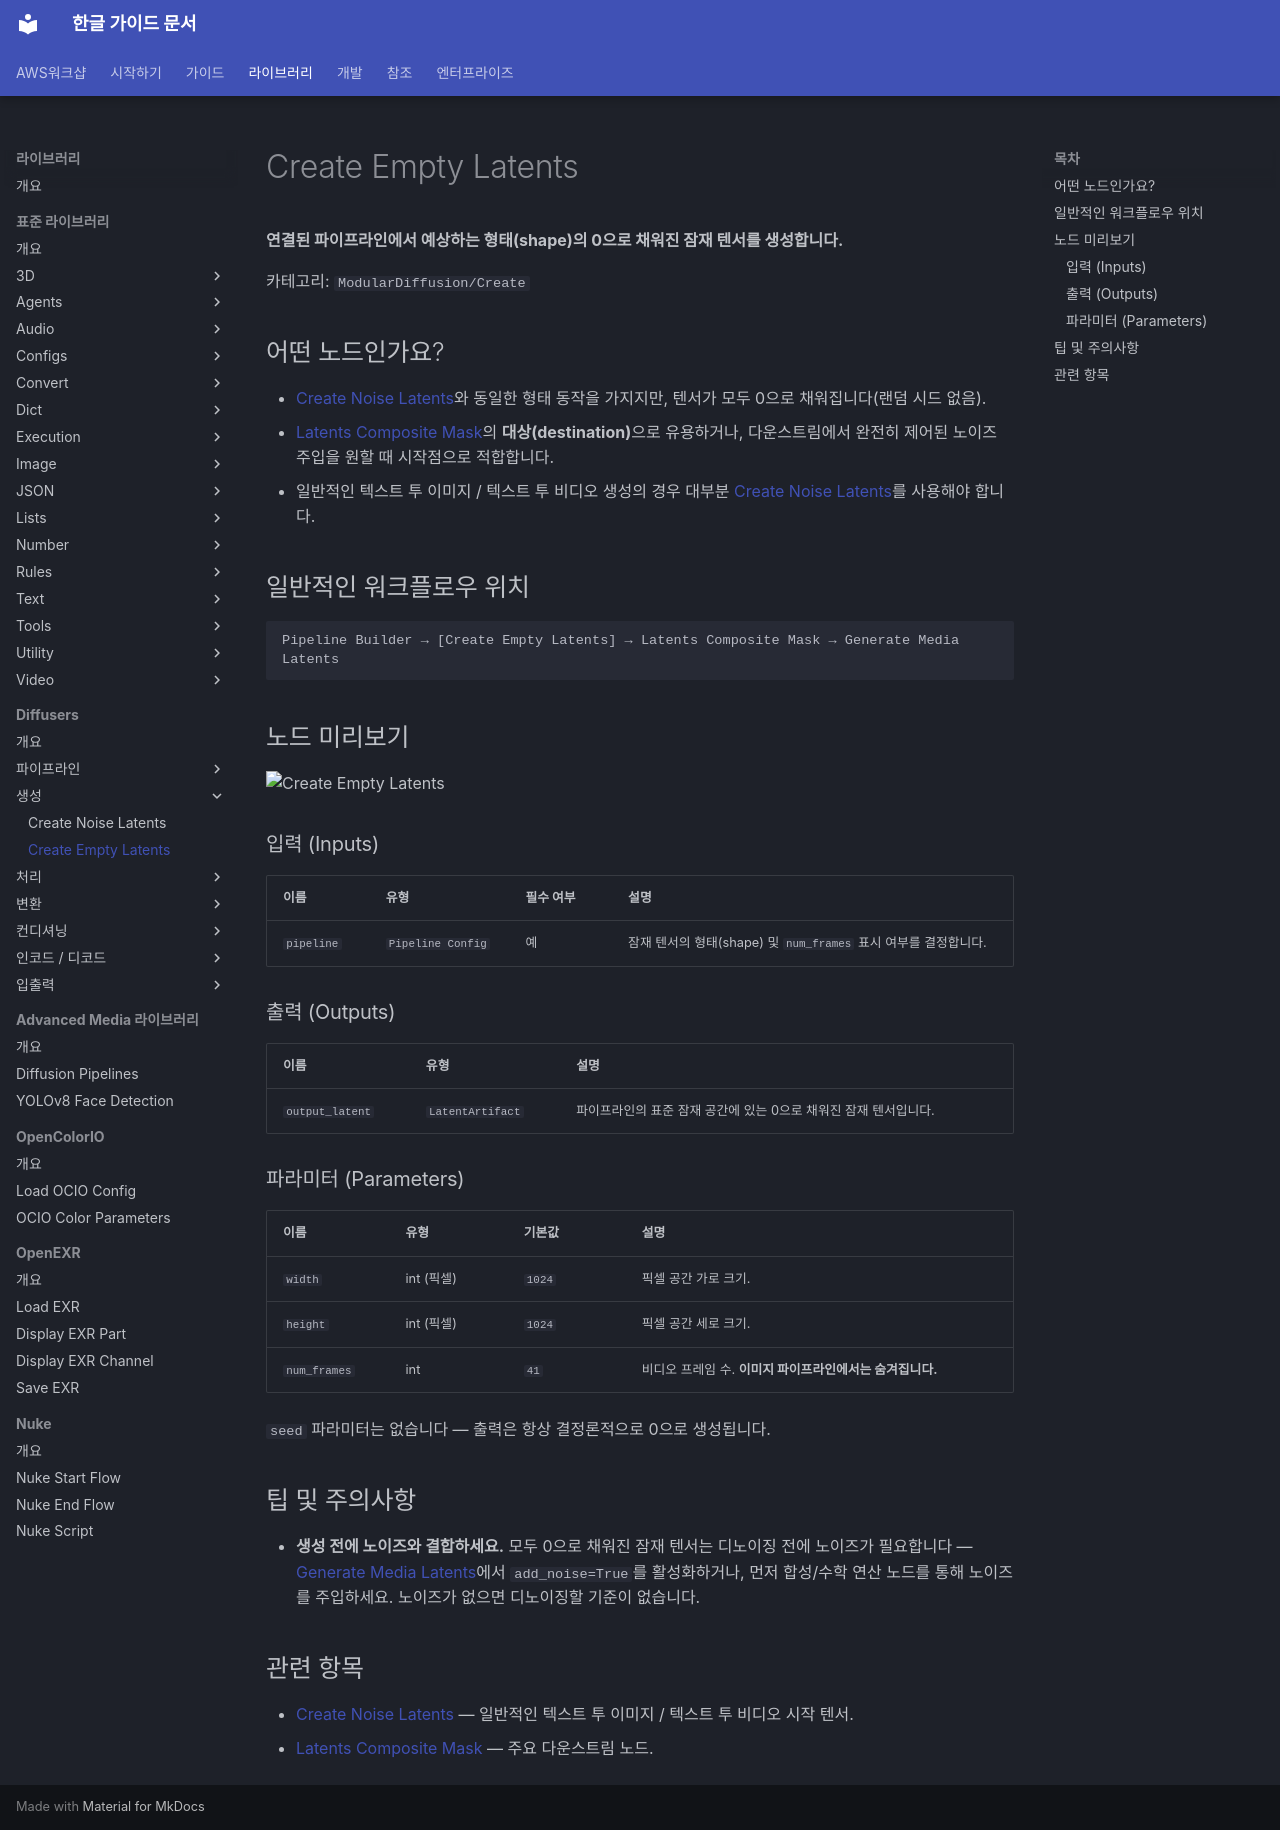

repository: fdotbeomhee/fnkr_gtn_doc · page: libraries/diffusers/empty_latents/index.html · generator: mkdocs

# Create Empty Latents

**연결된 파이프라인에서 예상하는 형태(shape)의 0으로 채워진 잠재 텐서를 생성합니다.**

카테고리: `ModularDiffusion/Create`

## 어떤 노드인가요?

- [Create Noise Latents](create_noise_latents.md)와 동일한 형태 동작을 가지지만, 텐서가 모두 0으로 채워집니다(랜덤 시드 없음).
- [Latents Composite Mask](latents_composite_mask.md)의 **대상(destination)**으로 유용하거나, 다운스트림에서 완전히 제어된 노이즈 주입을 원할 때 시작점으로 적합합니다.
- 일반적인 텍스트 투 이미지 / 텍스트 투 비디오 생성의 경우 대부분 [Create Noise Latents](create_noise_latents.md)를 사용해야 합니다.

## 일반적인 워크플로우 위치

```text
Pipeline Builder → [Create Empty Latents] → Latents Composite Mask → Generate Media Latents
```

## 노드 미리보기

<img src="../assets/nodes/create-empty-latents.png" alt="Create Empty Latents" width="480">

### 입력 (Inputs) {: #inputs }

| 이름 | 유형 | 필수 여부 | 설명 |
| --- | --- | --- | --- |
| `pipeline` | `Pipeline Config` | 예 | 잠재 텐서의 형태(shape) 및 `num_frames` 표시 여부를 결정합니다. |

### 출력 (Outputs) {: #outputs }

| 이름 | 유형 | 설명 |
| --- | --- | --- |
| `output_latent` | `LatentArtifact` | 파이프라인의 표준 잠재 공간에 있는 0으로 채워진 잠재 텐서입니다. |

### 파라미터 (Parameters) {: #parameters }

| 이름 | 유형 | 기본값 | 설명 |
| --- | --- | --- | --- |
| `width` | int (픽셀) | `1024` | 픽셀 공간 가로 크기. |
| `height` | int (픽셀) | `1024` | 픽셀 공간 세로 크기. |
| `num_frames` | int | `41` | 비디오 프레임 수. **이미지 파이프라인에서는 숨겨집니다.** |

`seed` 파라미터는 없습니다 — 출력은 항상 결정론적으로 0으로 생성됩니다.

## 팁 및 주의사항

- **생성 전에 노이즈와 결합하세요.** 모두 0으로 채워진 잠재 텐서는 디노이징 전에 노이즈가 필요합니다 — [Generate Media Latents](generate_media_latents.md)에서 `add_noise=True`를 활성화하거나, 먼저 합성/수학 연산 노드를 통해 노이즈를 주입하세요. 노이즈가 없으면 디노이징할 기준이 없습니다.

## 관련 항목

- [Create Noise Latents](create_noise_latents.md) — 일반적인 텍스트 투 이미지 / 텍스트 투 비디오 시작 텐서.
- [Latents Composite Mask](latents_composite_mask.md) — 주요 다운스트림 노드.
